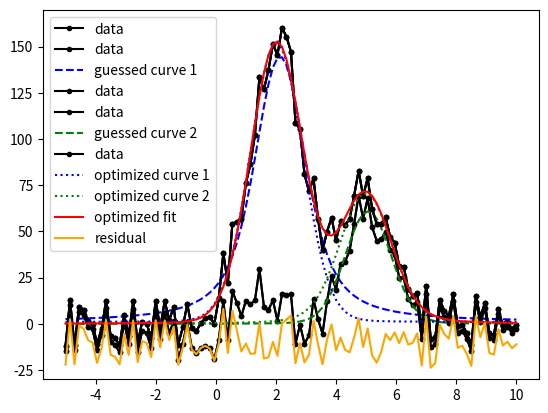

Write Python code to recreate this figure.
from scipy.optimize import curve_fit, leastsq
from scipy.signal import find_peaks
from scipy.special import wofz
import numpy as np
import matplotlib.pyplot as plt
import math







def voigt_shift(x,amp,cen,alpha,gamma,shift):
    sigma = alpha / np.sqrt(2 * np.log(2))
    return amp * np.real(wofz(((x-cen) + 1j*gamma)/sigma/np.sqrt(2))) / sigma / np.sqrt(2*np.pi) + shift




peakA = lambda x : voigt_shift(x,160,5,1,.1,0)
peakB = lambda x : voigt_shift(x,360,2,1,.1,0)
N = 30
noise = lambda x : np.random.random() * N - N/2

F = lambda x : noise(x) + peakA(x) + peakB(x)

X = np.linspace(-5,10,101)
Y = [F(x) for x in X]
Y_A = [peakA(x) for x in X]
Y_B = [peakB(x) for x in X]


plt.plot(X,Y,color="black",marker=".",label="data")
#plt.plot(X,Y_A)
#plt.plot(X,Y_B)
plt.ylim(-30,170)
plt.legend()
plt.show()

cen1 = X[np.argmax(Y)]
params1,_ = curve_fit(voigt_shift,X,Y,p0=[360,cen1,1,.1,0],bounds=([300,cen1-5,.01,.01,0],[400,cen1+5,2,1,1]))
guess1 = lambda x : voigt_shift(x,*params1)
Y_G1 = [guess1(x) for x in X]

Y_D1 = [Y[i] - Y_G1[i] for i in range(len(Y))]

plt.plot(X,Y,color="black",marker=".",label="data")
plt.plot(X,Y_G1,"b--",label="guessed curve 1")
plt.ylim(-30,170)
plt.legend()
plt.show()

plt.plot(X,Y_D1,color="black",marker=".",label="data")
plt.ylim(-30,170)
plt.legend()
plt.show()

cen2 = X[np.argmax(Y_D1)]
params2,_ = curve_fit(voigt_shift,X,Y_D1,p0=[160,cen2,1,.1,0],bounds=([100,cen2-5,0,0,0],[200,cen2+5,2,1,1]))
guess2 = lambda x : voigt_shift(x,*params2)
Y_G2 = [guess2(x) for x in X]

Y_D2 = [Y[i] - Y_G1[i] for i in range(len(Y))]

plt.plot(X,Y_D1,color="black",marker=".",label="data")
plt.plot(X,Y_G2,"g--",label="guessed curve 2")
plt.ylim(-30,170)
plt.legend()
plt.show()

#optimize both
voigt_double = lambda x,a1,a2,a3,a4,a5,b1,b2,b3,b4,b5: voigt_shift(x,a1,a2,a3,a4,0) + voigt_shift(x,b1,b2,b3,b4,0)
params_both,_ = curve_fit(voigt_double,X,Y,p0=[*params1,*params2])
opt_both = lambda x : voigt_double(x,*params_both)
opt1 = lambda x : voigt_shift(x,*params_both[0:5])
opt2 = lambda x : voigt_shift(x,*params_both[5:])

Y_OB = [opt_both(x) for x in X]
Y_O1 = [opt1(x) for x in X]
Y_O2 = [opt2(x) for x in X]

Y_DB = [Y[i] - Y_OB[i] - 10 for i in range(len(Y))]

plt.plot(X,Y,color="black",marker=".",label="data")
plt.plot(X,Y_O1,"b:",label="optimized curve 1")
plt.plot(X,Y_O2,"g:",label="optimized curve 2")
plt.plot(X,Y_OB,"r",label="optimized fit")
#plt.plot(X,Y_A)
#plt.plot(X,Y_B)
#plt.plot(X,Y_DB,"r",lebel="residual")
#plt.plot(X,Y_OB)
plt.plot(X,Y_DB,"orange",label="residual")
plt.ylim(-30,170)
plt.legend()
plt.show()
